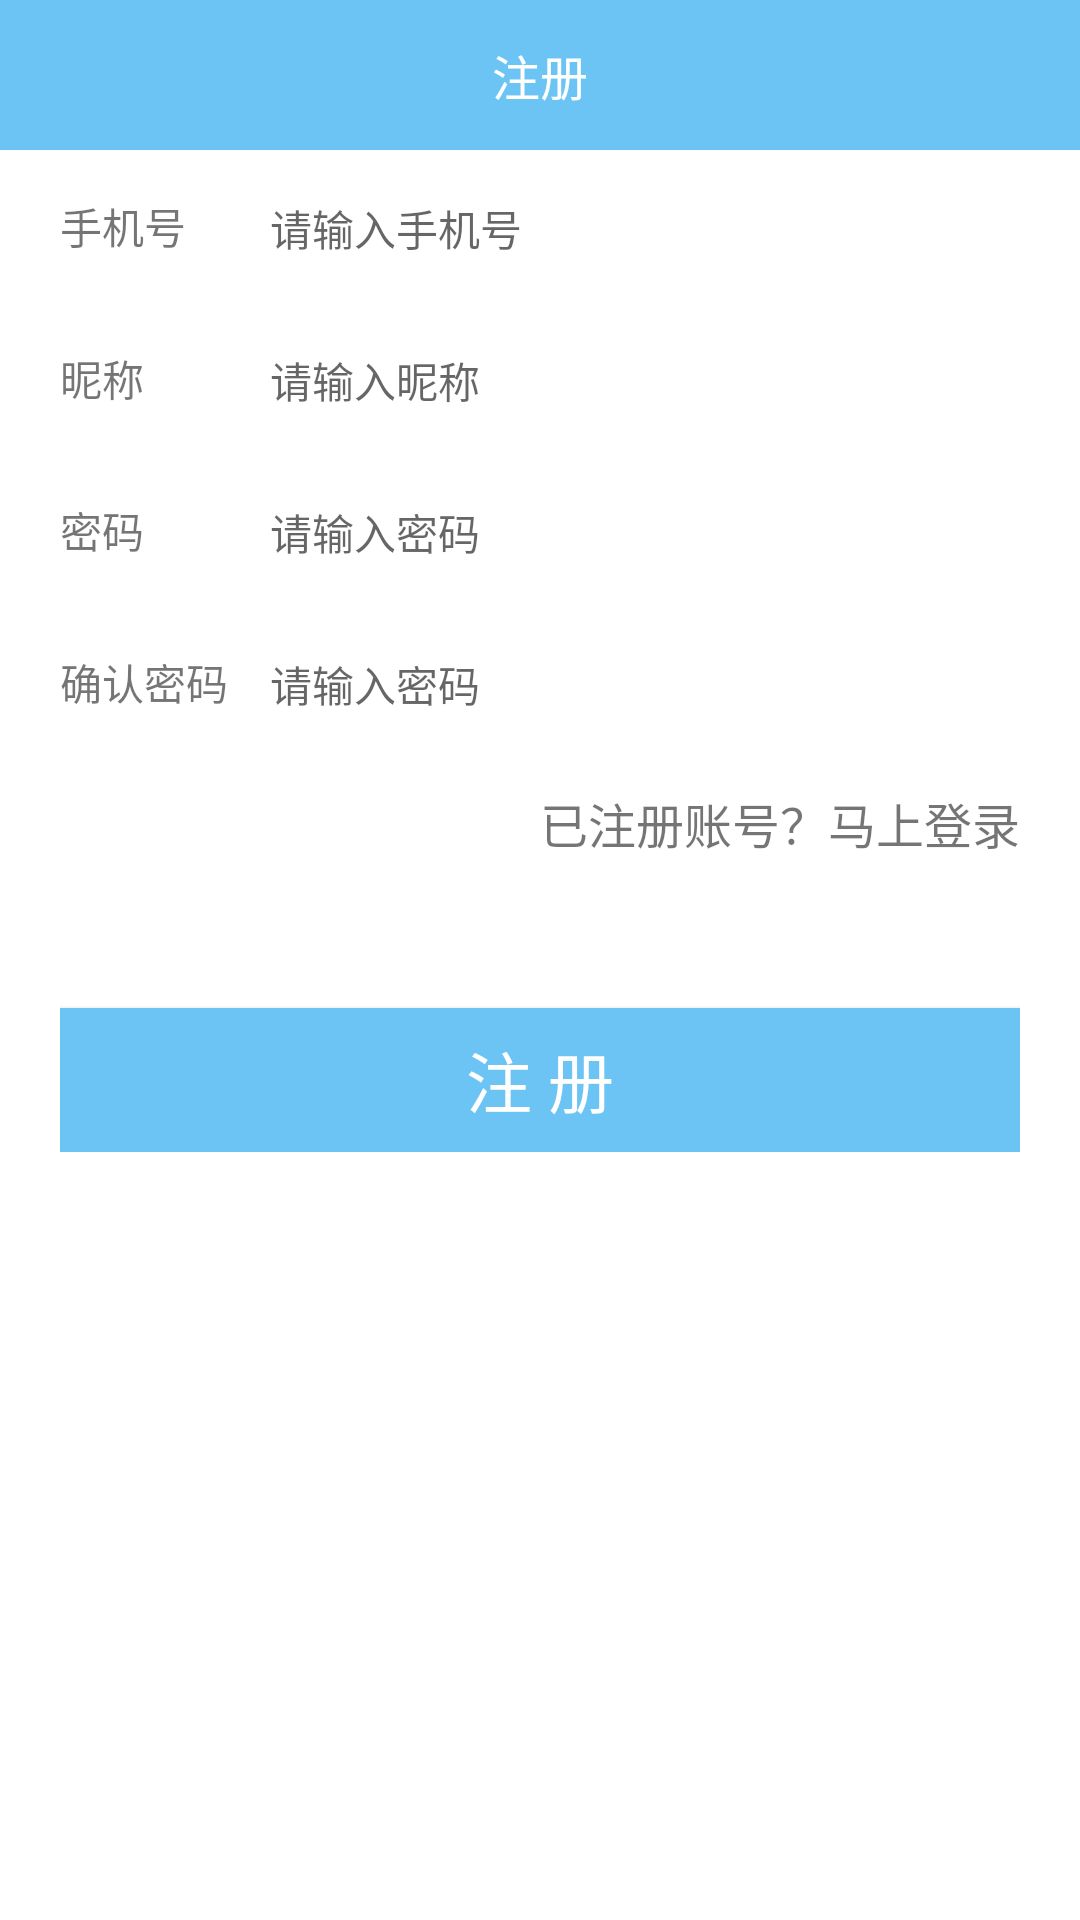

The Android layout XML behind this screen, and the referenced resources:
<!-- AndroidManifest.xml: application theme AppTheme -->
<!-- res/layout/activity_register.xml -->
<?xml version="1.0" encoding="utf-8"?>

<LinearLayout
    xmlns:android="http://schemas.android.com/apk/res/android"
    android:layout_width="match_parent"
    android:layout_height="match_parent"
    android:orientation="vertical"
    android:fitsSystemWindows="true"
    android:background="@color/colorWhite">
    
    <RelativeLayout
        android:layout_width="match_parent"
        android:layout_height="50dp"
        android:padding="10dp"
        android:background="@color/colorPrimary">
        <ImageView
            android:onClick="back"
            android:layout_width="25dp"
            android:layout_height="25dp"
            android:layout_alignParentLeft="true"
            android:layout_centerVertical="true"
            android:src="@drawable/ic_back"/>
        <TextView
            android:layout_width="wrap_content"
            android:layout_height="wrap_content"
            android:textColor="@color/colorWhite"
            android:layout_centerInParent="true"
            android:textSize="16dp"
            android:text="注册"/>
    </RelativeLayout>
    <ScrollView
        android:layout_width="match_parent"
        android:layout_height="match_parent">
        
        <LinearLayout
            android:layout_width="match_parent"
            android:layout_height="wrap_content"
            android:paddingLeft="20dp"
            android:paddingRight="20dp"
            android:orientation="vertical">
            
            <LinearLayout
                android:layout_width="match_parent"
                android:layout_height="wrap_content"
                android:paddingTop="15dp"
                android:paddingBottom="15dp"
                android:orientation="horizontal">
                
                <TextView
                    android:layout_width="70dp"
                    android:layout_height="wrap_content"
                    android:gravity="start"
                    android:text="手机号"
                    android:textSize="14dp" />

                <EditText
                    android:id="@+id/et_account"
                    android:layout_width="0dp"
                    android:layout_height="wrap_content"
                    android:layout_weight="2"
                    android:background="@null"
                    android:textSize="14dp"
                    android:singleLine="true"
                    android:hint="请输入手机号" />
            </LinearLayout>
            
            <LinearLayout
                android:layout_width="match_parent"
                android:layout_height="wrap_content"
                android:paddingTop="15dp"
                android:paddingBottom="15dp"
                android:orientation="horizontal">
                
                <TextView
                    android:layout_width="70dp"
                    android:layout_height="wrap_content"
                    android:gravity="start"
                    android:text="昵称"
                    android:textSize="14dp" />

                <EditText
                    android:id="@+id/et_nickName"
                    android:layout_width="0dp"
                    android:layout_height="wrap_content"
                    android:layout_weight="2"
                    android:background="@null"
                    android:textSize="14dp"
                    android:singleLine="true"
                    android:hint="请输入昵称" />
            </LinearLayout>
            
            <LinearLayout
                android:layout_width="match_parent"
                android:layout_height="wrap_content"
                android:paddingTop="15dp"
                android:paddingBottom="15dp"
                android:orientation="horizontal">
                <TextView
                    android:layout_width="70dp"
                    android:layout_height="wrap_content"
                    android:gravity="start"
                    android:textSize="14dp"
                    android:text="密码"/>
                <EditText
                    android:id="@+id/et_password"
                    android:layout_width="match_parent"
                    android:layout_height="wrap_content"
                    android:inputType="textPassword"
                    android:background="@null"
                    android:textSize="14dp"
                    android:singleLine="true"
                    android:hint="请输入密码"/>
            </LinearLayout>
            
            <LinearLayout
                android:layout_width="match_parent"
                android:layout_height="wrap_content"
                android:paddingTop="15dp"
                android:paddingBottom="15dp"
                android:orientation="horizontal">
                <TextView
                    android:layout_width="70dp"
                    android:layout_height="wrap_content"
                    android:gravity="start"
                    android:textSize="14dp"
                    android:text="确认密码"/>
                <EditText
                    android:id="@+id/et_password_sure"
                    android:layout_width="match_parent"
                    android:layout_height="wrap_content"
                    android:inputType="textPassword"
                    android:background="@null"
                    android:textSize="14dp"
                    android:singleLine="true"
                    android:hint="请输入密码"/>
            </LinearLayout>
            <TextView
                android:id="@+id/tv_login"
                android:layout_width="match_parent"
                android:layout_height="wrap_content"
                android:gravity="end"
                android:layout_marginTop="10dp"
                android:textSize="16dp"
                android:text="已注册账号？马上登录"/>
            
            <Button
                android:id="@+id/btn_register"
                android:layout_width="match_parent"
                android:layout_height="wrap_content"
                android:layout_marginTop="50dp"
                android:background="@color/colorPrimary"
                android:textColor="@color/colorWhite"
                android:textSize="22dp"
                android:textAllCaps="false"
                android:text="注 册"/>
        </LinearLayout>
    </ScrollView>
</LinearLayout>
<!-- resources referenced by this layout -->
<resources>
  <color name="colorPrimary">#6CC4F4</color>
  <color name="colorWhite">#ffffff</color>
  <style name="AppTheme" parent="Theme.AppCompat.Light.NoActionBar">
          
          <item name="colorPrimary">@color/colorPrimary</item>
          <item name="colorPrimaryDark">@color/colorPrimaryDark</item>
          <item name="colorAccent">@color/colorAccent</item>
      </style>
  <color name="colorPrimaryDark">#6CC4F4</color>
  <color name="colorAccent">#6CC4F4</color>
</resources>
